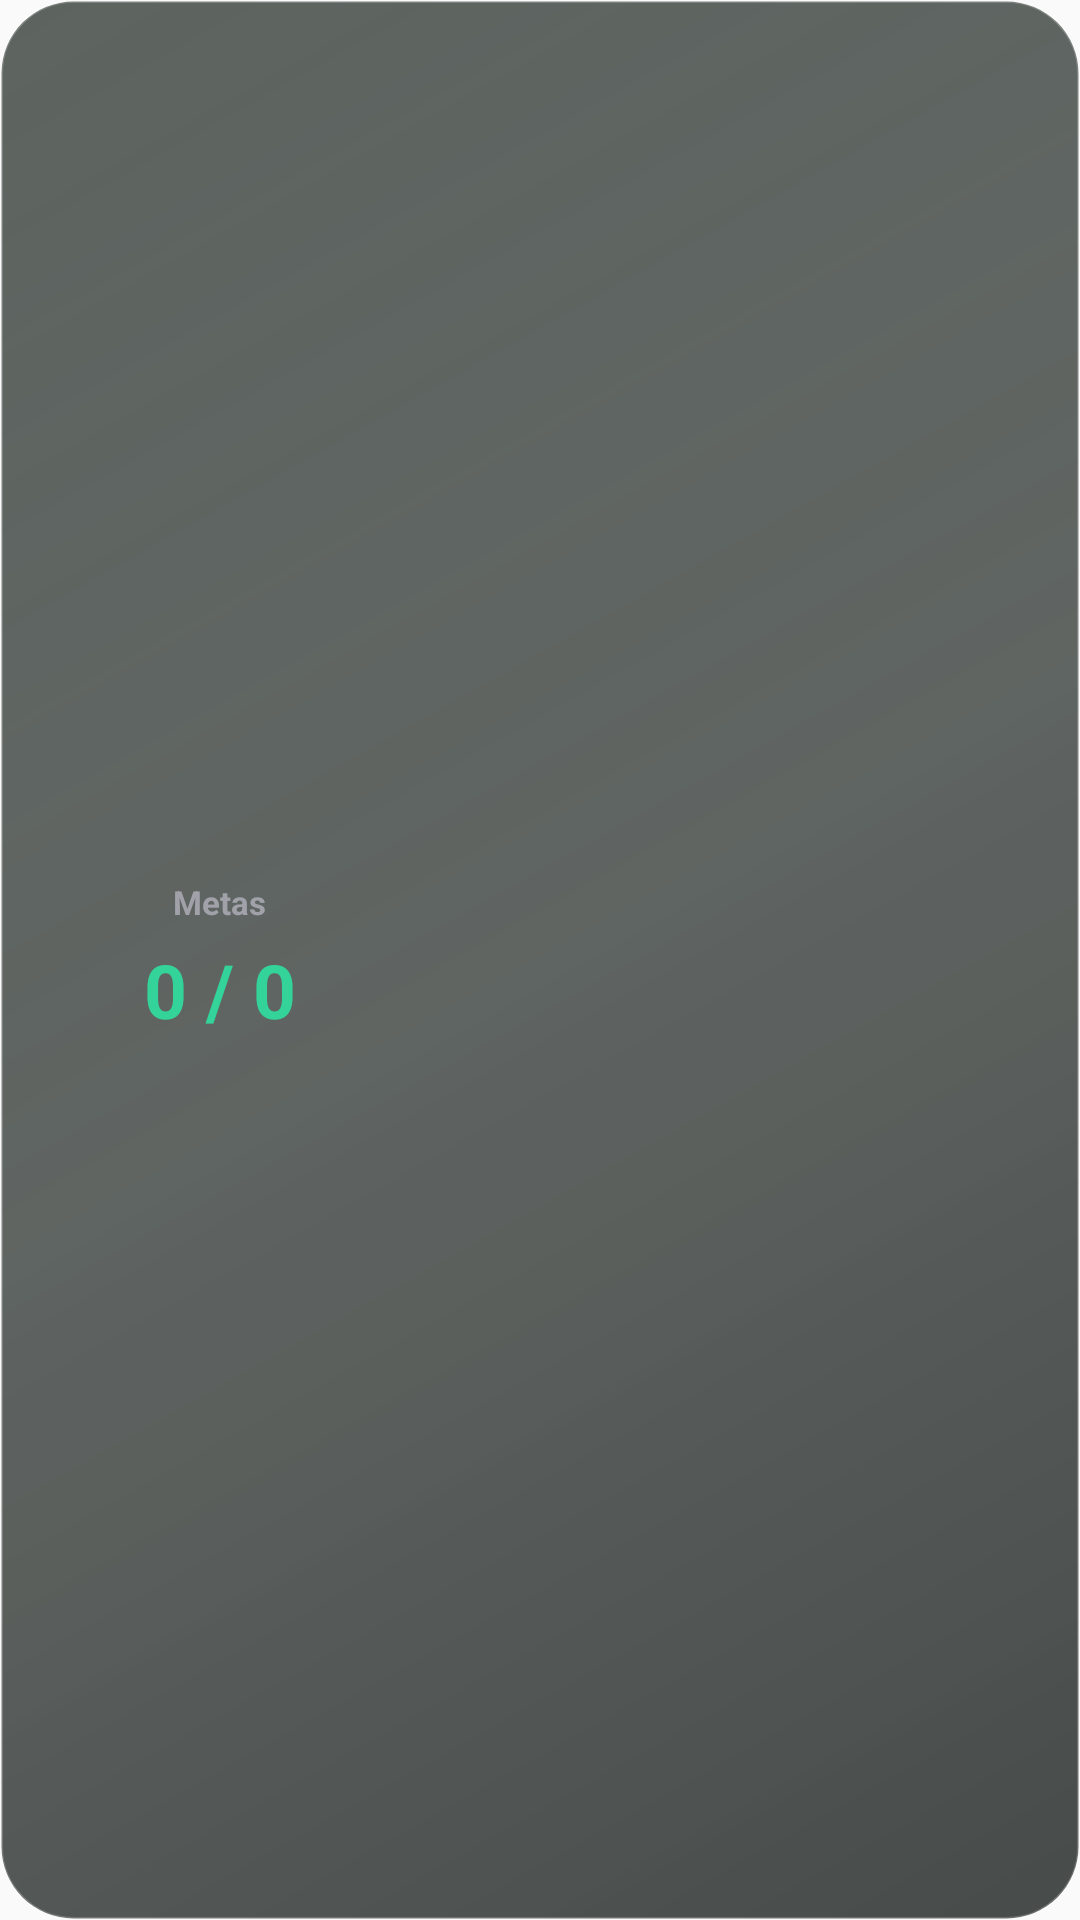

The Android layout XML behind this screen, and the referenced resources:
<!-- AndroidManifest.xml: application theme AppTheme -->
<!-- res/layout/widget_medium_goals.xml -->
<?xml version="1.0" encoding="utf-8"?>
<LinearLayout
    xmlns:android="http://schemas.android.com/apk/res/android"
    android:id="@+id/medium_goals_root"
    android:layout_width="match_parent"
    android:layout_height="match_parent"
    android:orientation="horizontal"
    android:gravity="center_vertical"
    android:padding="16dp"
    android:background="@drawable/widget_focus_background">

    <LinearLayout
        android:layout_width="0dp"
        android:layout_height="match_parent"
        android:layout_weight="0.8"
        android:orientation="vertical"
        android:gravity="center">

        <TextView
            android:layout_width="wrap_content"
            android:layout_height="wrap_content"
            android:text="Metas"
            android:textColor="#A1A1AA"
            android:textSize="11sp"
            android:textStyle="bold" />

        <TextView
            android:id="@+id/medium_goals_progress"
            android:layout_width="wrap_content"
            android:layout_height="wrap_content"
            android:layout_marginTop="5dp"
            android:text="0 / 0"
            android:textColor="#34D399"
            android:textSize="25sp"
            android:textStyle="bold" />

    </LinearLayout>

    <LinearLayout
        android:layout_width="0dp"
        android:layout_height="match_parent"
        android:layout_weight="1.4"
        android:orientation="vertical"
        android:gravity="center_vertical"
        android:layout_marginStart="12dp">

        <TextView
            android:id="@+id/medium_goal_1"
            android:layout_width="match_parent"
            android:layout_height="wrap_content"
            android:textColor="#D4D4D8"
            android:textSize="12sp"
            android:maxLines="1"
            android:ellipsize="end" />

        <TextView
            android:id="@+id/medium_goal_2"
            android:layout_width="match_parent"
            android:layout_height="wrap_content"
            android:layout_marginTop="7dp"
            android:textColor="#A1A1AA"
            android:textSize="12sp"
            android:maxLines="1"
            android:ellipsize="end" />

    </LinearLayout>

</LinearLayout>
<!-- resources referenced by this layout -->
<resources>
  <!-- drawable widget_focus_background (drawable) -->
  <?xml version="1.0" encoding="utf-8"?>
  <shape
      xmlns:android="http://schemas.android.com/apk/res/android"
      android:shape="rectangle">
  
      <gradient
          android:angle="315"
          android:startColor="#B31A241E"
          android:centerColor="#A60D1511"
          android:endColor="#BD080D0B"
          android:type="linear" />
  
      <corners
          android:radius="24dp" />
  
      <stroke
          android:width="1dp"
          android:color="#30FFFFFF" />
  
      <padding
          android:left="1dp"
          android:top="1dp"
          android:right="1dp"
          android:bottom="1dp" />
  
  </shape>
  <style name="AppTheme" parent="Theme.AppCompat.Light.DarkActionBar">
          
          <item name="colorPrimary">@color/colorPrimary</item>
          <item name="colorPrimaryDark">@color/colorPrimaryDark</item>
          <item name="colorAccent">@color/colorAccent</item>
      </style>
  <!-- not gathered from this repository: default colours our renderer supplied (Android Studio template values) -->
  <color name="colorPrimary">#FF6200EE</color>
  <color name="colorPrimaryDark">#FF3700B3</color>
  <color name="colorAccent">#FF03DAC5</color>
</resources>
